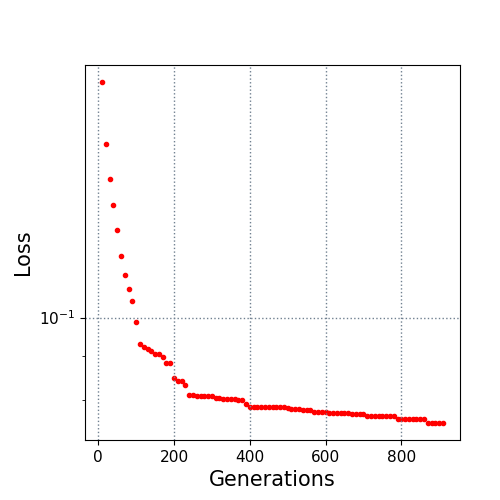

The data file committed next to this chart (first rows):
10.0, 0.189523
20.0, 0.1603
30.0, 0.1456
40.0, 0.1357
50.0, 0.127
60.0, 0.1181
70.0, 0.1123
80.0, 0.1081
90.0, 0.1047
100.0, 0.09892
110.0, 0.09298
120.0, 0.09227
130.0, 0.09181
140.0, 0.09122
150.0, 0.09066
160.0, 0.09059
170.0, 0.08989
180.0, 0.08841
190.0, 0.08841
200.0, 0.08493
210.0, 0.08412
220.0, 0.0841
230.0, 0.08326
240.0, 0.08095
250.0, 0.08095
260.0, 0.08073
270.0, 0.08073
280.0, 0.08073
290.0, 0.08073
300.0, 0.08073
310.0, 0.08037
320.0, 0.08037
330.0, 0.08016
340.0, 0.08016
350.0, 0.08016
360.0, 0.08016
370.0, 0.08005
380.0, 0.08005
390.0, 0.079
400.0, 0.07841
410.0, 0.07841
420.0, 0.07841
430.0, 0.07841
440.0, 0.07841
450.0, 0.07841
460.0, 0.07841
470.0, 0.07841
480.0, 0.07841
490.0, 0.07841
500.0, 0.07828
510.0, 0.07806
520.0, 0.07806
530.0, 0.07806
540.0, 0.07786
550.0, 0.07775
560.0, 0.07775
570.0, 0.07734
580.0, 0.07734
590.0, 0.07731
600.0, 0.07731
610.0, 0.07722
... 30 more rows
